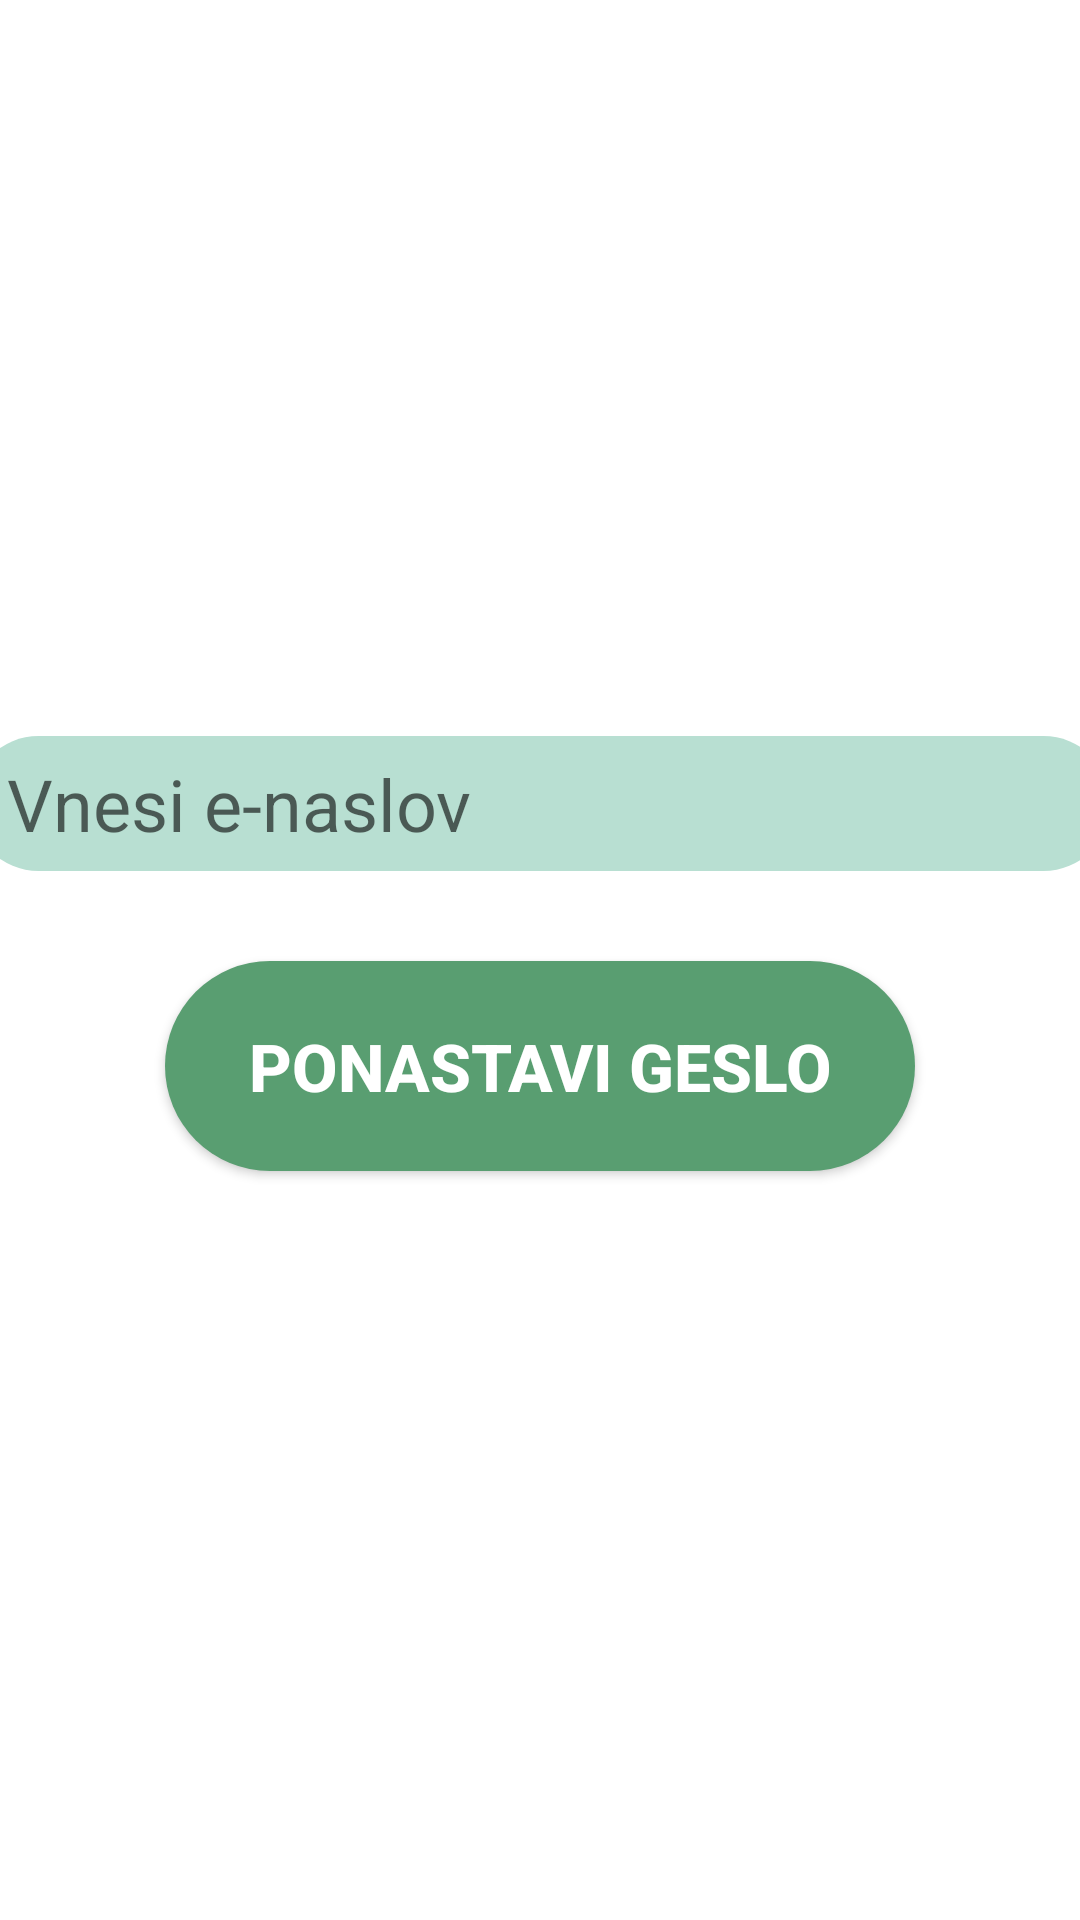

Produce the Android XML layout that renders to this screen, including the resource entries it uses.
<!-- AndroidManifest.xml: application theme Theme.Hunting_Cloud_App -->
<!-- res/layout/activity_forgot_password.xml -->
<?xml version="1.0" encoding="utf-8"?>
<androidx.constraintlayout.widget.ConstraintLayout xmlns:android="http://schemas.android.com/apk/res/android"
    xmlns:app="http://schemas.android.com/apk/res-auto"
    xmlns:tools="http://schemas.android.com/tools"
    android:layout_width="match_parent"
    android:layout_height="match_parent"
    android:background="@drawable/oozadje"
    tools:context=".ForgotPassword">
    <ImageView
        android:layout_width="150dp"
        android:layout_height="150dp"
        android:src="@drawable/oblak"
        app:layout_constraintTop_toTopOf="parent"
        app:layout_constraintRight_toRightOf="parent"
        app:layout_constraintLeft_toLeftOf="parent"
        android:layout_marginTop="1dp"
        android:id="@+id/slika"/>

    <TextView
        android:layout_width="wrap_content"
        android:layout_height="wrap_content"
        android:id="@+id/ime"
        android:text="HuntingCloud"
        android:textColor="@color/white"
        android:textSize="40dp"
        android:textStyle="bold"
        android:typeface="sans"
        app:layout_constraintLeft_toLeftOf="parent"
        app:layout_constraintRight_toRightOf="parent"
        app:layout_constraintTop_toBottomOf="@+id/slika"
        android:layout_marginTop="1dp"
        tools:layout_editor_absoluteX="82dp"
        tools:layout_editor_absoluteY="71dp" />
    <EditText
        android:layout_width="380dp"
        android:layout_height="45dp"
        android:layout_marginTop="40dp"
        android:ems="10"
        android:hint="  Vnesi e-naslov"
        android:inputType="text"
        android:textSize="24sp"
        android:textColor="@color/white"
        android:background="@drawable/round_edittext"
        android:id="@+id/vnesiEnaslov"
        app:layout_constraintLeft_toLeftOf="parent"
        app:layout_constraintRight_toRightOf="parent"
        app:layout_constraintTop_toBottomOf="@+id/ime"/>
    <Button
        android:layout_width="250dp"
        android:layout_height="70dp"
        android:layout_marginTop="30dp"
        android:backgroundTint="#599E71"
        android:text="PONASTAVI GESLO"
        android:id="@+id/resetPassword"
        android:textSize="22sp"
        android:textStyle="bold"
        android:textColor="@color/white"
        android:background="@drawable/round_button"
        app:layout_constraintLeft_toLeftOf="parent"
        app:layout_constraintRight_toRightOf="parent"
        app:layout_constraintTop_toBottomOf="@+id/vnesiEnaslov"/>

</androidx.constraintlayout.widget.ConstraintLayout>
<!-- resources referenced by this layout -->
<resources>
  <!-- drawable oblak: png bitmap (drawable-v24, 7638 bytes) -->
  <!-- drawable round_button (drawable) -->
  <?xml version="1.0" encoding="utf-8"?>
  <shape xmlns:android="http://schemas.android.com/apk/res/android"
      android:shape="rectangle">
  
      <solid android:color="#3F7352"/>
      <corners android:radius="100dp"/>
  </shape>
  <!-- drawable round_edittext (drawable) -->
  <?xml version="1.0" encoding="utf-8"?>
  <shape xmlns:android="http://schemas.android.com/apk/res/android"
      android:shape="rectangle">
      <solid android:color="#B8DFD2"/>
      <corners android:radius="100dp"/>
  
  </shape>
  <style name="Theme.Hunting_Cloud_App" parent="Theme.MaterialComponents.DayNight.NoActionBar">
          
          <item name="colorPrimary">#599E71</item>
          <item name="colorPrimaryVariant">#599E71</item>
          <item name="colorOnPrimary">@color/white</item>
          
          <item name="colorSecondary">@color/teal_200</item>
          <item name="colorSecondaryVariant">@color/teal_700</item>
          <item name="colorOnSecondary">@color/black</item>
          
          <item name="android:statusBarColor" tools:targetApi="l">?attr/colorPrimaryVariant</item>
          
      </style>
  <!-- not gathered from this repository: default colours our renderer supplied (Android Studio template values) -->
  <color name="teal_200">#FF03DAC5</color>
  <color name="teal_700">#FF018786</color>
  <color name="black">#FF000000</color>
  <color name="white">#FFFFFFFF</color>
</resources>
